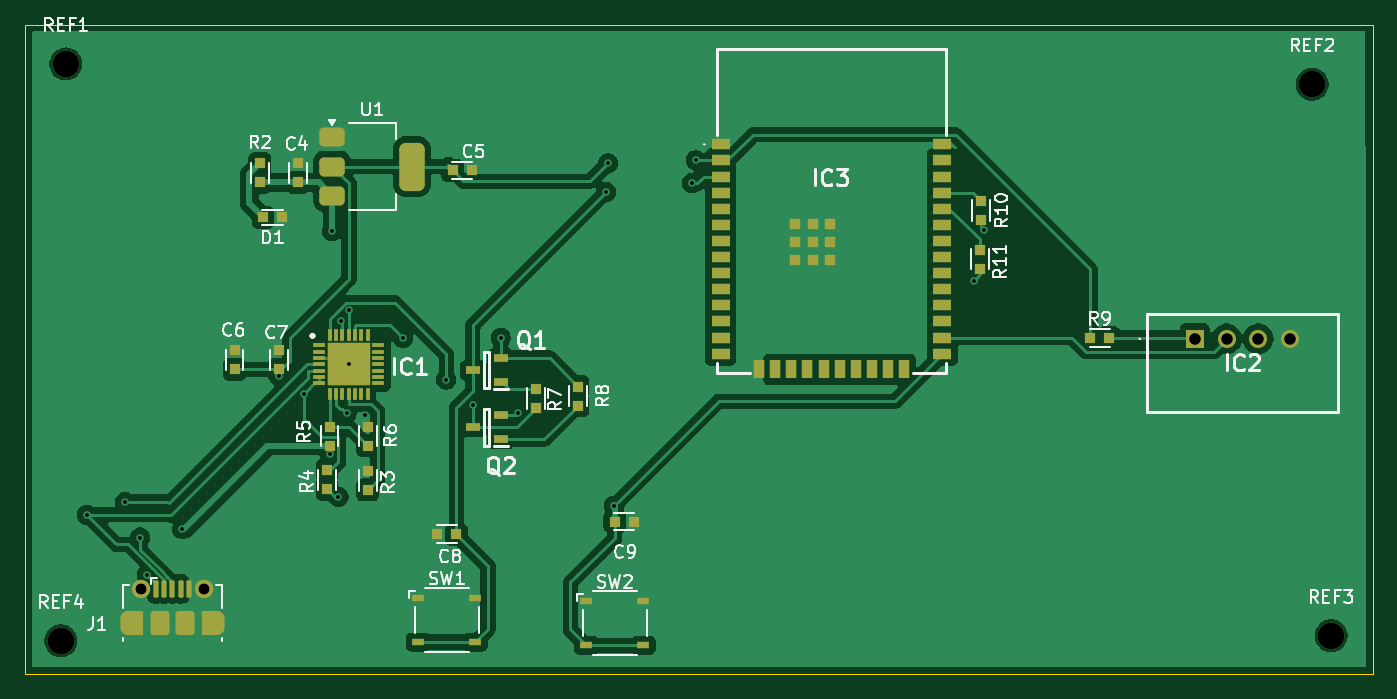
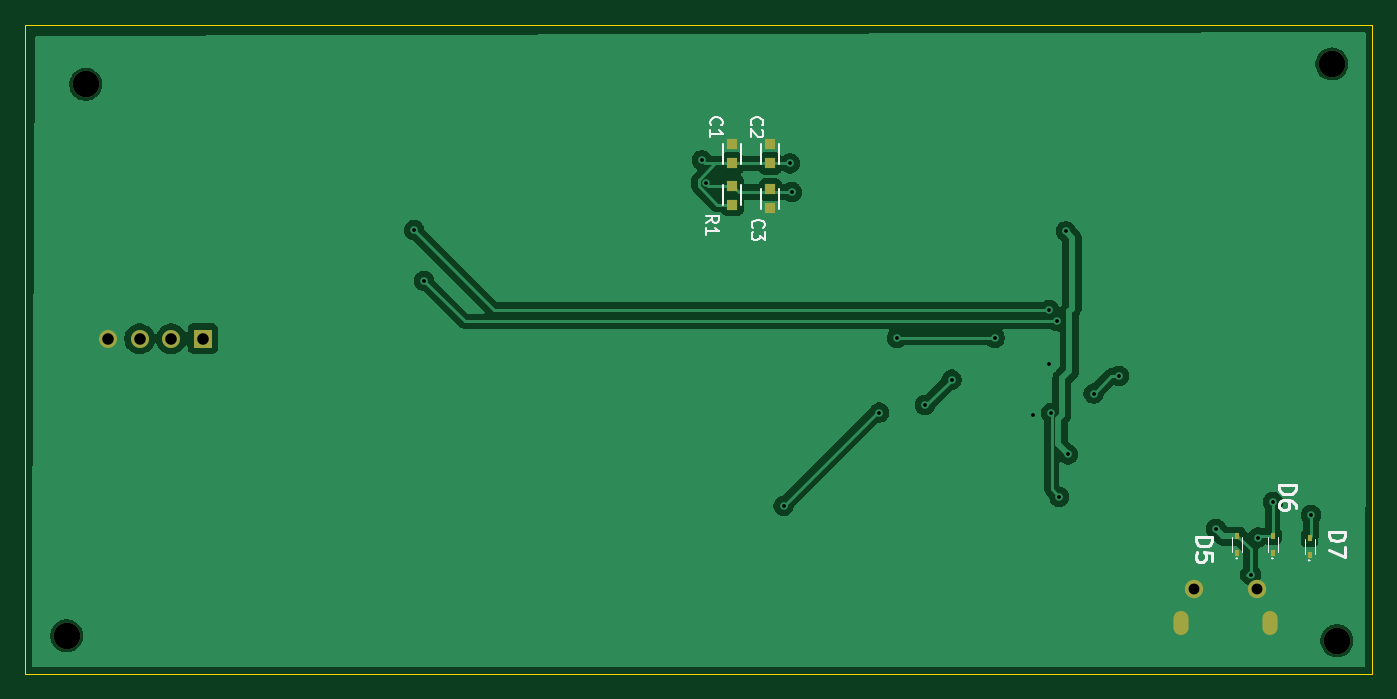
Circuit board: 10 layer files. Board 106.3 x 51.2 mm.
- bottom_copper: ESP32_DHT-B_Cu.gbr (58218 bytes)
- bottom_mask: ESP32_DHT-B_Mask.gbr (1834 bytes)
- paste: ESP32_DHT-B_Paste.gbr (1168 bytes)
- bottom_silk: ESP32_DHT-B_Silkscreen.gbr (10721 bytes)
- outline: ESP32_DHT-Edge_Cuts.gbr (673 bytes)
- top_copper: ESP32_DHT-F_Cu.gbr (111917 bytes)
- top_mask: ESP32_DHT-F_Mask.gbr (6920 bytes)
- paste: ESP32_DHT-F_Paste.gbr (6180 bytes)
- top_silk: ESP32_DHT-F_Silkscreen.gbr (47204 bytes)
- drill: ESP32_DHT.drl (1234 bytes)

=== bottom_copper: ESP32_DHT-B_Cu.gbr (58218 bytes, source omitted) ===
=== bottom_mask: ESP32_DHT-B_Mask.gbr ===
G04 #@! TF.GenerationSoftware,KiCad,Pcbnew,10.0.3*
G04 #@! TF.CreationDate,2026-06-25T13:09:48+05:30*
G04 #@! TF.ProjectId,ESP32_DHT,45535033-325f-4444-9854-2e6b69636164,rev?*
G04 #@! TF.SameCoordinates,Original*
G04 #@! TF.FileFunction,Soldermask,Bot*
G04 #@! TF.FilePolarity,Negative*
%FSLAX46Y46*%
G04 Gerber Fmt 4.6, Leading zero omitted, Abs format (unit mm)*
G04 Created by KiCad (PCBNEW 10.0.3) date 2026-06-25 13:09:48*
%MOMM*%
%LPD*%
G01*
G04 APERTURE LIST*
%ADD10C,2.100000*%
%ADD11O,1.200000X1.900000*%
%ADD12C,1.450000*%
%ADD13R,1.416000X1.416000*%
%ADD14C,1.416000*%
%ADD15R,0.400000X0.480000*%
%ADD16R,0.800000X0.800000*%
G04 APERTURE END LIST*
D10*
G04 #@! TO.C,REF4*
X85800000Y-110900000D03*
G04 #@! TD*
G04 #@! TO.C,REF3*
X186000000Y-110500000D03*
G04 #@! TD*
G04 #@! TO.C,REF2*
X184500000Y-67000000D03*
G04 #@! TD*
G04 #@! TO.C,REF1*
X86200000Y-65400000D03*
G04 #@! TD*
D11*
G04 #@! TO.C,J1*
X91100000Y-109500000D03*
D12*
X92100000Y-106800000D03*
X97100000Y-106800000D03*
D11*
X98100000Y-109500000D03*
G04 #@! TD*
D13*
G04 #@! TO.C,IC2*
X175250000Y-87075000D03*
D14*
X177750000Y-87075000D03*
X180250000Y-87075000D03*
X182750000Y-87075000D03*
G04 #@! TD*
D15*
G04 #@! TO.C,D5*
X93660000Y-103960000D03*
X93660000Y-102640000D03*
G04 #@! TD*
D16*
G04 #@! TO.C,C2*
X130500000Y-73250000D03*
X130500000Y-71750000D03*
G04 #@! TD*
D15*
G04 #@! TO.C,D7*
X87960000Y-104120000D03*
X87960000Y-102800000D03*
G04 #@! TD*
G04 #@! TO.C,D6*
X90860000Y-103960000D03*
X90860000Y-102640000D03*
G04 #@! TD*
D16*
G04 #@! TO.C,R1*
X133500000Y-76500000D03*
X133500000Y-75000000D03*
G04 #@! TD*
G04 #@! TO.C,C1*
X133500000Y-73250000D03*
X133500000Y-71750000D03*
G04 #@! TD*
G04 #@! TO.C,C3*
X130500000Y-75300000D03*
X130500000Y-76800000D03*
G04 #@! TD*
M02*

=== paste: ESP32_DHT-B_Paste.gbr ===
G04 #@! TF.GenerationSoftware,KiCad,Pcbnew,10.0.3*
G04 #@! TF.CreationDate,2026-06-25T13:09:48+05:30*
G04 #@! TF.ProjectId,ESP32_DHT,45535033-325f-4444-9854-2e6b69636164,rev?*
G04 #@! TF.SameCoordinates,Original*
G04 #@! TF.FileFunction,Paste,Bot*
G04 #@! TF.FilePolarity,Positive*
%FSLAX46Y46*%
G04 Gerber Fmt 4.6, Leading zero omitted, Abs format (unit mm)*
G04 Created by KiCad (PCBNEW 10.0.3) date 2026-06-25 13:09:48*
%MOMM*%
%LPD*%
G01*
G04 APERTURE LIST*
%ADD10R,0.400000X0.480000*%
%ADD11R,0.800000X0.800000*%
G04 APERTURE END LIST*
D10*
G04 #@! TO.C,D5*
X93660000Y-103960000D03*
X93660000Y-102640000D03*
G04 #@! TD*
D11*
G04 #@! TO.C,C2*
X130500000Y-73250000D03*
X130500000Y-71750000D03*
G04 #@! TD*
D10*
G04 #@! TO.C,D7*
X87960000Y-104120000D03*
X87960000Y-102800000D03*
G04 #@! TD*
G04 #@! TO.C,D6*
X90860000Y-103960000D03*
X90860000Y-102640000D03*
G04 #@! TD*
D11*
G04 #@! TO.C,R1*
X133500000Y-76500000D03*
X133500000Y-75000000D03*
G04 #@! TD*
G04 #@! TO.C,C1*
X133500000Y-73250000D03*
X133500000Y-71750000D03*
G04 #@! TD*
G04 #@! TO.C,C3*
X130500000Y-75300000D03*
X130500000Y-76800000D03*
G04 #@! TD*
M02*

=== bottom_silk: ESP32_DHT-B_Silkscreen.gbr (10721 bytes, source omitted) ===
=== outline: ESP32_DHT-Edge_Cuts.gbr ===
G04 #@! TF.GenerationSoftware,KiCad,Pcbnew,10.0.3*
G04 #@! TF.CreationDate,2026-06-25T13:09:48+05:30*
G04 #@! TF.ProjectId,ESP32_DHT,45535033-325f-4444-9854-2e6b69636164,rev?*
G04 #@! TF.SameCoordinates,Original*
G04 #@! TF.FileFunction,Profile,NP*
%FSLAX46Y46*%
G04 Gerber Fmt 4.6, Leading zero omitted, Abs format (unit mm)*
G04 Created by KiCad (PCBNEW 10.0.3) date 2026-06-25 13:09:48*
%MOMM*%
%LPD*%
G01*
G04 APERTURE LIST*
G04 #@! TA.AperFunction,Profile*
%ADD10C,0.050000*%
G04 #@! TD*
G04 APERTURE END LIST*
D10*
X83000000Y-62304257D02*
X189271530Y-62304257D01*
X189271530Y-113499999D01*
X83000000Y-113499999D01*
X83000000Y-62304257D01*
M02*

=== top_copper: ESP32_DHT-F_Cu.gbr (111917 bytes, source omitted) ===
=== top_mask: ESP32_DHT-F_Mask.gbr (6920 bytes, source omitted) ===
=== paste: ESP32_DHT-F_Paste.gbr ===
G04 #@! TF.GenerationSoftware,KiCad,Pcbnew,10.0.3*
G04 #@! TF.CreationDate,2026-06-25T13:09:48+05:30*
G04 #@! TF.ProjectId,ESP32_DHT,45535033-325f-4444-9854-2e6b69636164,rev?*
G04 #@! TF.SameCoordinates,Original*
G04 #@! TF.FileFunction,Paste,Top*
G04 #@! TF.FilePolarity,Positive*
%FSLAX46Y46*%
G04 Gerber Fmt 4.6, Leading zero omitted, Abs format (unit mm)*
G04 Created by KiCad (PCBNEW 10.0.3) date 2026-06-25 13:09:48*
%MOMM*%
%LPD*%
G01*
G04 APERTURE LIST*
G04 Aperture macros list*
%AMRoundRect*
0 Rectangle with rounded corners*
0 $1 Rounding radius*
0 $2 $3 $4 $5 $6 $7 $8 $9 X,Y pos of 4 corners*
0 Add a 4 corners polygon primitive as box body*
4,1,4,$2,$3,$4,$5,$6,$7,$8,$9,$2,$3,0*
0 Add four circle primitives for the rounded corners*
1,1,$1+$1,$2,$3*
1,1,$1+$1,$4,$5*
1,1,$1+$1,$6,$7*
1,1,$1+$1,$8,$9*
0 Add four rect primitives between the rounded corners*
20,1,$1+$1,$2,$3,$4,$5,0*
20,1,$1+$1,$4,$5,$6,$7,0*
20,1,$1+$1,$6,$7,$8,$9,0*
20,1,$1+$1,$8,$9,$2,$3,0*%
G04 Aperture macros list end*
%ADD10R,0.800000X0.800000*%
%ADD11R,1.100000X0.600000*%
%ADD12RoundRect,0.100000X-0.100000X-0.575000X0.100000X-0.575000X0.100000X0.575000X-0.100000X0.575000X0*%
%ADD13RoundRect,0.250000X-0.500000X-0.700000X0.500000X-0.700000X0.500000X0.700000X-0.500000X0.700000X0*%
%ADD14R,1.500000X0.900000*%
%ADD15R,0.900000X1.500000*%
%ADD16R,0.900000X0.900000*%
%ADD17RoundRect,0.375000X-0.625000X-0.375000X0.625000X-0.375000X0.625000X0.375000X-0.625000X0.375000X0*%
%ADD18RoundRect,0.500000X-0.500000X-1.400000X0.500000X-1.400000X0.500000X1.400000X-0.500000X1.400000X0*%
%ADD19R,1.000000X0.300000*%
%ADD20R,0.300000X1.000000*%
%ADD21R,3.350000X3.350000*%
%ADD22R,1.000000X0.500000*%
G04 APERTURE END LIST*
D10*
G04 #@! TO.C,C9*
X131000000Y-101500000D03*
X129500000Y-101500000D03*
G04 #@! TD*
D11*
G04 #@! TO.C,Q2*
X120500000Y-95000000D03*
X120500000Y-93100000D03*
X118300000Y-94050000D03*
G04 #@! TD*
D12*
G04 #@! TO.C,J1*
X93300000Y-106800000D03*
X93950000Y-106800000D03*
X94600000Y-106800000D03*
X95250000Y-106800000D03*
X95900000Y-106800000D03*
D13*
X93600000Y-109500000D03*
X95600000Y-109500000D03*
G04 #@! TD*
D10*
G04 #@! TO.C,R2*
X101500000Y-74750000D03*
X101500000Y-73250000D03*
G04 #@! TD*
G04 #@! TO.C,R7*
X123300000Y-92550000D03*
X123300000Y-91050000D03*
G04 #@! TD*
D14*
G04 #@! TO.C,IC3*
X137845000Y-71740000D03*
X137845000Y-73010000D03*
X137845000Y-74280000D03*
X137845000Y-75550000D03*
X137845000Y-76820000D03*
X137845000Y-78090000D03*
X137845000Y-79360000D03*
X137845000Y-80630000D03*
X137845000Y-81900000D03*
X137845000Y-83170000D03*
X137845000Y-84440000D03*
X137845000Y-85710000D03*
X137845000Y-86980000D03*
X137845000Y-88250000D03*
D15*
X140880000Y-89500000D03*
X142150000Y-89500000D03*
X143420000Y-89500000D03*
X144690000Y-89500000D03*
X145960000Y-89500000D03*
X147230000Y-89500000D03*
X148500000Y-89500000D03*
X149770000Y-89500000D03*
X151040000Y-89500000D03*
X152310000Y-89500000D03*
D14*
X155345000Y-88250000D03*
X155345000Y-86980000D03*
X155345000Y-85710000D03*
X155345000Y-84440000D03*
X155345000Y-83170000D03*
X155345000Y-81900000D03*
X155345000Y-80630000D03*
X155345000Y-79360000D03*
X155345000Y-78090000D03*
X155345000Y-76820000D03*
X155345000Y-75550000D03*
X155345000Y-74280000D03*
X155345000Y-73010000D03*
X155345000Y-71740000D03*
D16*
X145095000Y-79460000D03*
X143695000Y-78060000D03*
X143695000Y-79460000D03*
X143695000Y-80860000D03*
X145095000Y-80860000D03*
X146495000Y-80860000D03*
X146495000Y-79460000D03*
X146495000Y-78060000D03*
X145095000Y-78060000D03*
G04 #@! TD*
D10*
G04 #@! TO.C,C6*
X99500000Y-89500000D03*
X99500000Y-88000000D03*
G04 #@! TD*
D17*
G04 #@! TO.C,U1*
X107200000Y-71200000D03*
X107200000Y-73500000D03*
D18*
X113500000Y-73500000D03*
D17*
X107200000Y-75800000D03*
G04 #@! TD*
D19*
G04 #@! TO.C,IC1*
X106150000Y-87600000D03*
X106150000Y-88100000D03*
X106150000Y-88600000D03*
X106150000Y-89100000D03*
X106150000Y-89600000D03*
X106150000Y-90100000D03*
X106150000Y-90600000D03*
D20*
X107000000Y-91450000D03*
X107500000Y-91450000D03*
X108000000Y-91450000D03*
X108500000Y-91450000D03*
X109000000Y-91450000D03*
X109500000Y-91450000D03*
X110000000Y-91450000D03*
D19*
X110850000Y-90600000D03*
X110850000Y-90100000D03*
X110850000Y-89600000D03*
X110850000Y-89100000D03*
X110850000Y-88600000D03*
X110850000Y-88100000D03*
X110850000Y-87600000D03*
D20*
X110000000Y-86750000D03*
X109500000Y-86750000D03*
X109000000Y-86750000D03*
X108500000Y-86750000D03*
X108000000Y-86750000D03*
X107500000Y-86750000D03*
X107000000Y-86750000D03*
D21*
X108500000Y-89100000D03*
G04 #@! TD*
D11*
G04 #@! TO.C,Q1*
X120500000Y-90500000D03*
X120500000Y-88600000D03*
X118300000Y-89550000D03*
G04 #@! TD*
D22*
G04 #@! TO.C,SW1*
X114000000Y-107500000D03*
X118500000Y-107500000D03*
X114000000Y-111000000D03*
X118500000Y-111000000D03*
G04 #@! TD*
G04 #@! TO.C,SW2*
X127250000Y-107750000D03*
X131750000Y-107750000D03*
X127250000Y-111250000D03*
X131750000Y-111250000D03*
G04 #@! TD*
D10*
G04 #@! TO.C,R8*
X126600000Y-90850000D03*
X126600000Y-92350000D03*
G04 #@! TD*
G04 #@! TO.C,D1*
X103250000Y-77500000D03*
X101750000Y-77500000D03*
G04 #@! TD*
G04 #@! TO.C,R9*
X167000000Y-87000000D03*
X168500000Y-87000000D03*
G04 #@! TD*
G04 #@! TO.C,R3*
X110000000Y-99000000D03*
X110000000Y-97500000D03*
G04 #@! TD*
G04 #@! TO.C,C4*
X104500000Y-74750000D03*
X104500000Y-73250000D03*
G04 #@! TD*
G04 #@! TO.C,C8*
X115500000Y-102500000D03*
X117000000Y-102500000D03*
G04 #@! TD*
G04 #@! TO.C,C7*
X103000000Y-89500000D03*
X103000000Y-88000000D03*
G04 #@! TD*
G04 #@! TO.C,R11*
X158300000Y-80050000D03*
X158300000Y-81550000D03*
G04 #@! TD*
G04 #@! TO.C,R4*
X106800000Y-98950000D03*
X106800000Y-97450000D03*
G04 #@! TD*
G04 #@! TO.C,R6*
X110000000Y-95500000D03*
X110000000Y-94000000D03*
G04 #@! TD*
G04 #@! TO.C,C5*
X116700000Y-73800000D03*
X118200000Y-73800000D03*
G04 #@! TD*
G04 #@! TO.C,R10*
X158400000Y-76200000D03*
X158400000Y-77700000D03*
G04 #@! TD*
G04 #@! TO.C,R5*
X107000000Y-94000000D03*
X107000000Y-95500000D03*
G04 #@! TD*
M02*

=== top_silk: ESP32_DHT-F_Silkscreen.gbr (47204 bytes, source omitted) ===
=== drill: ESP32_DHT.drl ===
M48
; DRILL file KiCad 10.0.3 date 2026-06-25T13:10:47
; FORMAT={-:-/ absolute / metric / decimal}
; #@! TF.CreationDate,2026-06-25T13:10:47+05:30
; #@! TF.GenerationSoftware,Kicad,Pcbnew,10.0.3
; #@! TF.FileFunction,MixedPlating,1,2
FMAT,2
METRIC
; #@! TA.AperFunction,Plated,PTH,ViaDrill
T1C0.300
; #@! TA.AperFunction,Plated,PTH,ComponentDrill
T2C0.600
; #@! TA.AperFunction,Plated,PTH,ComponentDrill
T3C0.850
; #@! TA.AperFunction,Plated,PTH,ComponentDrill
T4C0.910
; #@! TA.AperFunction,NonPlated,NPTH,ComponentDrill
T5C2.100
%
G90
G05
T1
X87.86Y-100.96
X90.86Y-99.96
X92.06Y-102.76
X92.6Y-105.7
X95.36Y-102.06
X103.0Y-90.0
X105.0Y-91.4
X107.0Y-96.2
X107.2Y-78.6
X107.7Y-99.55
X107.9Y-85.7
X108.35Y-92.95
X108.5Y-84.8
X108.5Y-89.1
X109.8Y-93.1
X112.8Y-87.0
X116.2Y-90.3
X118.3Y-92.3
X120.5Y-87.0
X121.9Y-92.9
X128.8Y-75.5
X128.95Y-73.25
X129.45Y-100.25
X135.6Y-74.8
X135.9Y-73.0
X157.8Y-82.5
X158.6Y-78.5
T3
X92.1Y-106.8
X97.1Y-106.8
T4
X175.25Y-87.075
X177.75Y-87.075
X180.25Y-87.075
X182.75Y-87.075
T5
X85.8Y-110.9
X86.2Y-65.4
X184.5Y-67.0
X186.0Y-110.5
T2
G00X91.1Y-109.85
M15
G01X91.1Y-109.15
M16
G05
G00X98.1Y-109.15
M15
G01X98.1Y-109.85
M16
G05
M30
